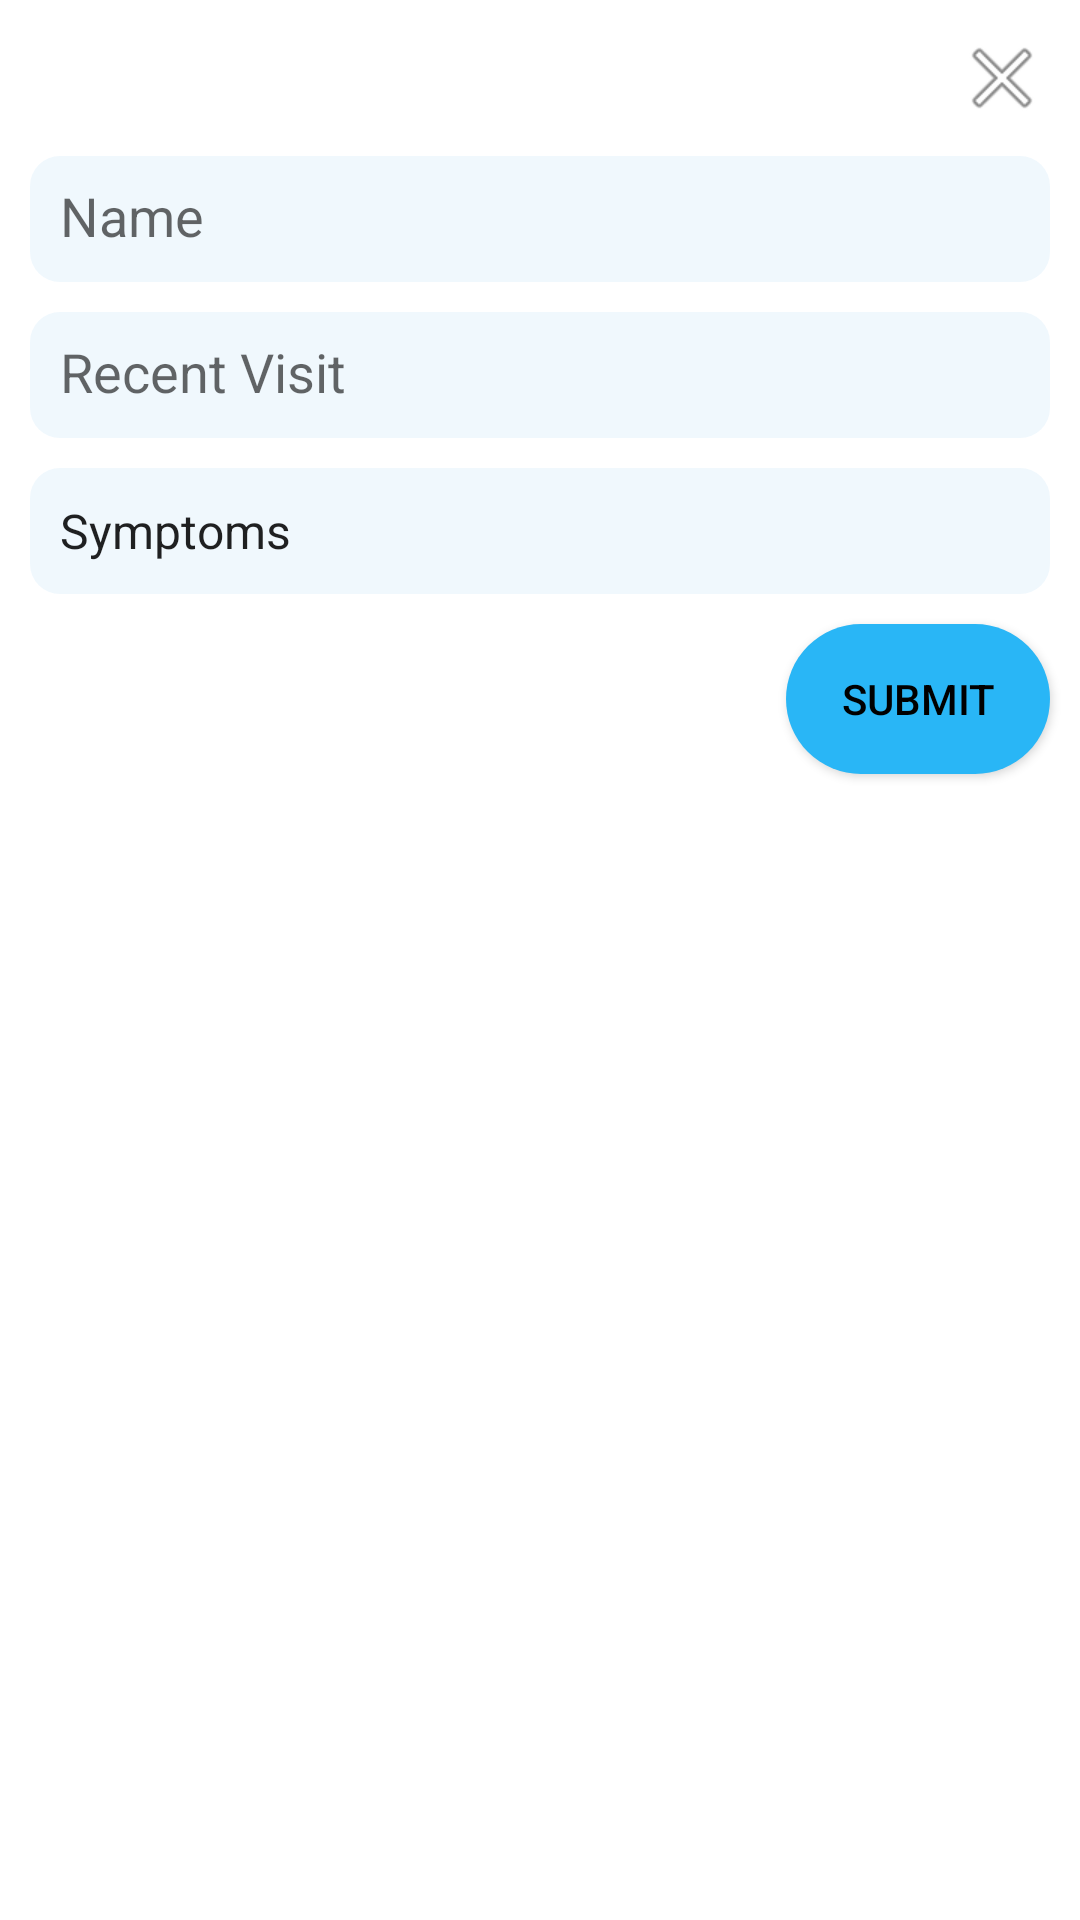

The Android layout XML behind this screen, and the referenced resources:
<!-- AndroidManifest.xml: application theme AppTheme -->
<!-- res/layout/fragment_covid_input_list_dialog.xml -->
<?xml version="1.0" encoding="utf-8"?>

<LinearLayout xmlns:android="http://schemas.android.com/apk/res/android"
    xmlns:app="http://schemas.android.com/apk/res-auto"
    android:id="@+id/lay_covid_input"
    android:layout_width="match_parent"
    android:layout_height="match_parent"
    android:animateLayoutChanges="true"
    android:background="#FFFFFF"
    android:fitsSystemWindows="true"
    android:orientation="vertical"
    android:visibility="visible">

        <ImageButton
            android:id="@+id/close_btn_covid_input"
            android:layout_width="wrap_content"
            android:layout_height="wrap_content"
            android:layout_gravity="end"
            android:layout_margin="10dp"
            android:background="?attr/selectableItemBackgroundBorderless"
            android:src="@android:drawable/ic_menu_close_clear_cancel" />

        <EditText
            android:id="@+id/name_covid_input"
            android:layout_width="match_parent"
            android:layout_height="42dp"
            android:layout_marginLeft="10dp"
            android:layout_marginRight="10dp"
            android:background="@drawable/edit_text_drawable_search"
            android:hint="@string/name"
            android:padding="10dp" />

        <EditText
            android:id="@+id/recent_visit_covid_input"
            android:layout_width="match_parent"
            android:layout_height="42dp"
            android:layout_marginLeft="10dp"
            android:layout_marginTop="10dp"
            android:layout_marginRight="10dp"
            android:background="@drawable/edit_text_drawable_search"
            android:hint="@string/recent_visit"
            android:padding="10dp" />

        <Spinner
            android:id="@+id/spinner_symptom"
            android:layout_width="match_parent"
            android:layout_height="42dp"
            android:layout_marginLeft="10dp"
            android:layout_marginTop="10dp"
            android:layout_marginRight="10dp"
            android:background="@drawable/edit_text_drawable_search"
            android:entries="@array/symptoms"
            android:padding="2dp" />


        <Button
            android:id="@+id/btn_submit_symptoms"
            android:layout_width="wrap_content"
            android:layout_height="50dp"
            android:layout_gravity="end"
            android:layout_margin="10dp"
            android:textSize="14sp"
            android:background="@drawable/draw_btn_small"
            android:text="@string/submit"
            android:textColor="#000" />

</LinearLayout>
<!-- resources referenced by this layout -->
<resources>
  <string-array name="symptoms">
          <item>Symptoms</item>
          <item>fever</item>
          <item>dry cough</item>
          <item>tiredness</item>
          <item>aches and pains</item>
          <item>sore throat</item>
          <item>diarhoea</item>
          <item>conjunctivitis</item>
          <item>headache</item>
          <item>loss of taste or smell</item>
          <item>a eash on skin</item>
          <item>difficulty breathing or shortness of breath</item>
          <item>chest pain</item>
          <item>loss of speech or movement</item>
      </string-array>
  <!-- drawable draw_btn_small (drawable) -->
  <?xml version="1.0" encoding="utf-8"?>
  
  <selector xmlns:android="http://schemas.android.com/apk/res/android">
      <item android:state_pressed="true">
          <shape android:shape="rectangle">
              <solid android:color="#9829B6F6"/>
              <corners android:radius="50dp"/>
          </shape>
      </item>
      <item>
          <shape android:shape="rectangle">
              <solid android:color="#29B6F6"/>
              <corners android:radius="50dp"/>
          </shape>
      </item>
  </selector>
  <!-- drawable edit_text_drawable_search (drawable) -->
  <?xml version="1.0" encoding="utf-8"?>
  
  <shape xmlns:android="http://schemas.android.com/apk/res/android">
      <solid android:color="#13369BDF"/>
      <corners android:radius="10dp"/>
  </shape>
  <string name="name">Name</string>
  <string name="recent_visit">Recent Visit</string>
  <string name="submit">Submit</string>
  <style name="AppTheme" parent="Theme.AppCompat.Light.NoActionBar">
          
          <item name="colorPrimary">@color/colorPrimary</item>
          <item name="android:windowLightStatusBar" tools:targetApi="m">true</item>
          <item name="colorPrimaryDark">@color/colorPrimaryDark</item>
          <item name="colorAccent">@color/colorAccent</item>
      </style>
  <color name="colorPrimary">#FFFFFF</color>
  <color name="colorPrimaryDark">#FFFFFF</color>
  <color name="colorAccent">#03DAC5</color>
</resources>
